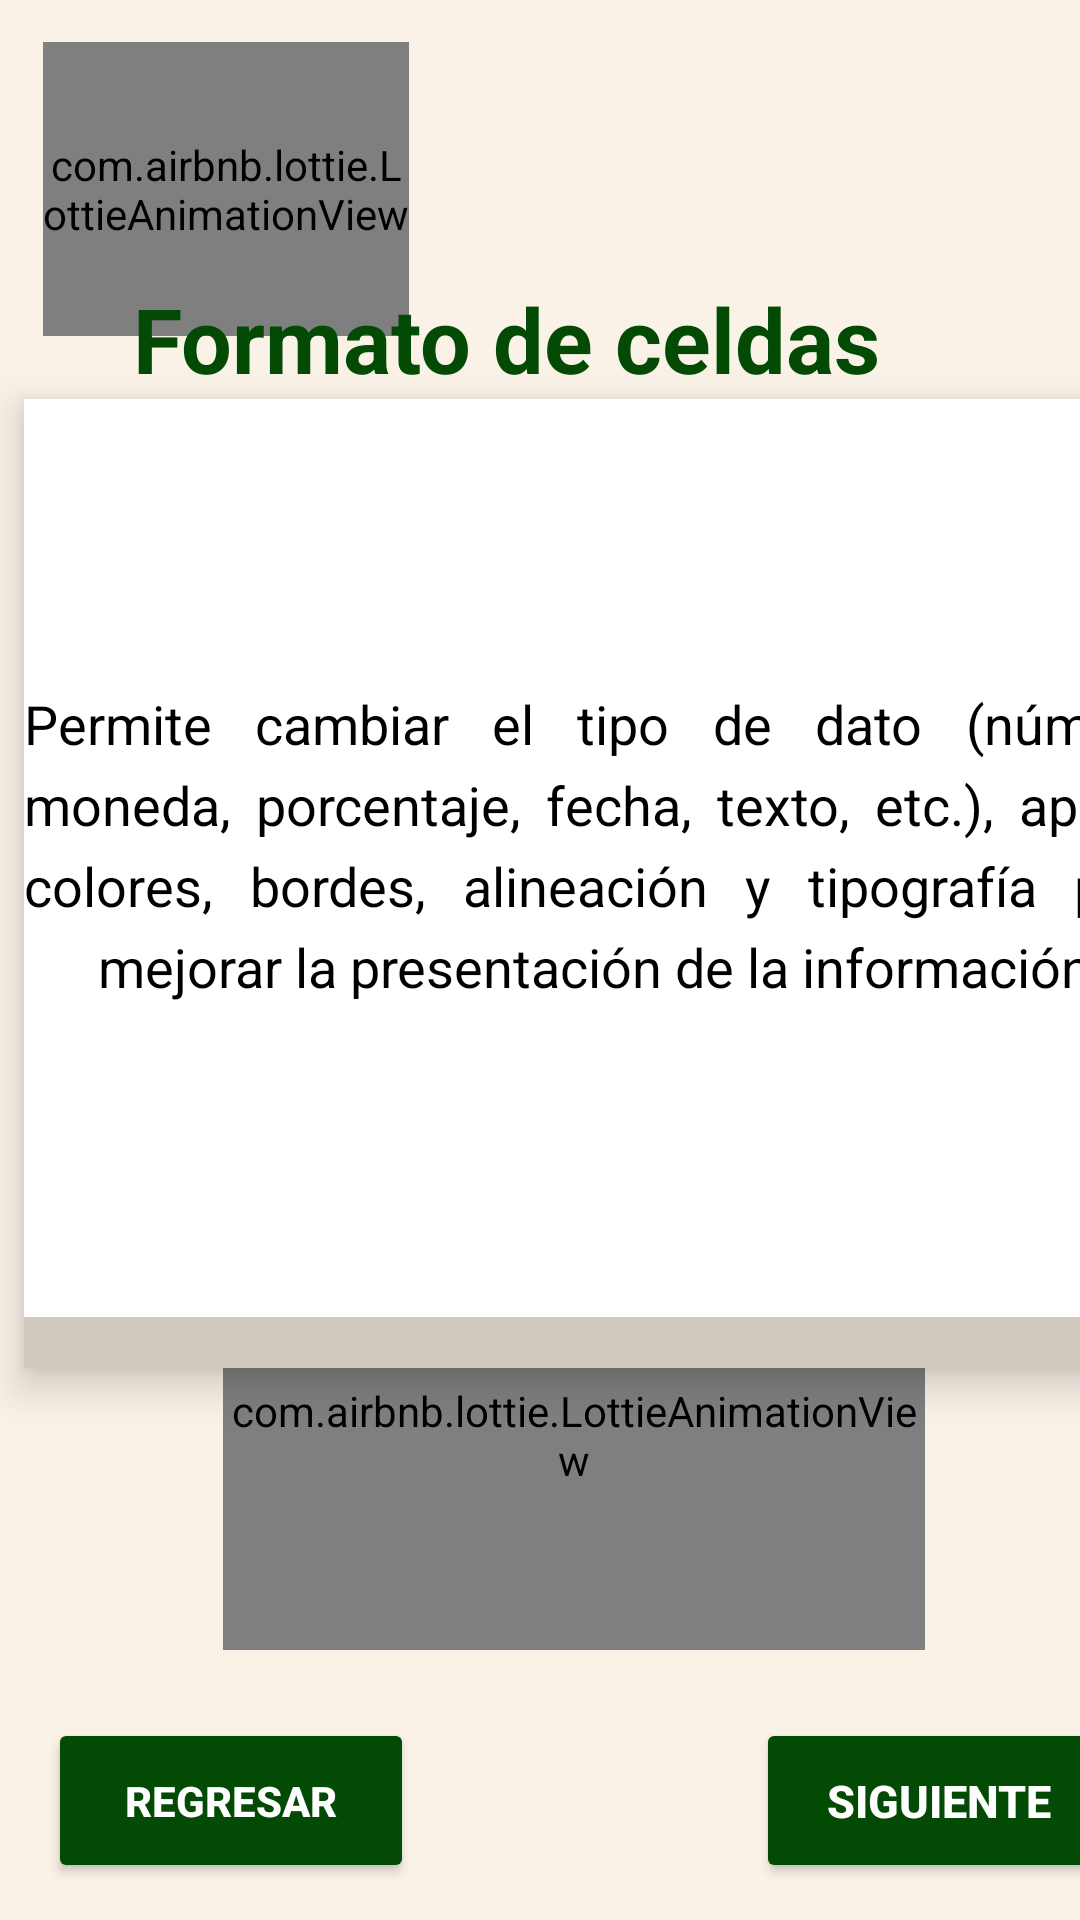

The Android layout XML behind this screen, and the referenced resources:
<!-- AndroidManifest.xml: application theme Theme.TecnoSchoolApp -->
<!-- res/layout/activity_formato_celdas_e.xml -->
<?xml version="1.0" encoding="utf-8"?>
<androidx.constraintlayout.widget.ConstraintLayout xmlns:android="http://schemas.android.com/apk/res/android"
    xmlns:app="http://schemas.android.com/apk/res-auto"
    xmlns:tools="http://schemas.android.com/tools"
    android:id="@+id/main"
    android:layout_width="match_parent"
    android:layout_height="match_parent"
    tools:context=".Formato_CeldasE"
    android:background="@drawable/crema">

    <com.airbnb.lottie.LottieAnimationView
        android:id="@+id/lottieAnimationView"
        android:layout_width="122dp"
        android:layout_height="98dp"
        app:layout_constraintBottom_toBottomOf="parent"
        app:layout_constraintEnd_toEndOf="parent"
        app:layout_constraintHorizontal_bias="0.06"
        app:layout_constraintStart_toStartOf="parent"
        app:layout_constraintTop_toTopOf="parent"
        app:layout_constraintVertical_bias="0.026"
        app:lottie_autoPlay="true"
        app:lottie_fileName="Excel.json"
        app:lottie_imageAssetsFolder="assets"
        app:lottie_loop="true" />

    <TextView
        android:id="@+id/textView29"
        android:layout_width="268dp"
        android:layout_height="67dp"
        android:text="@string/name_FormatoC"
        android:textColor="@color/VERDE"
        android:textSize="30sp"
        android:textStyle="bold"
        app:layout_constraintBottom_toBottomOf="parent"
        app:layout_constraintEnd_toEndOf="parent"
        app:layout_constraintHorizontal_bias="0.483"
        app:layout_constraintStart_toStartOf="parent"
        app:layout_constraintTop_toTopOf="parent"
        app:layout_constraintVertical_bias="0.162" />

    <FrameLayout
        android:id="@+id/card_atajo"
        android:layout_width="385dp"
        android:layout_height="323dp"
        android:layout_margin="8dp"
        android:layout_marginStart="16dp"
        android:background="@drawable/cafe"
        android:clickable="true"
        android:elevation="8dp"
        android:focusable="true"
        app:layout_constraintBottom_toBottomOf="parent"
        app:layout_constraintStart_toStartOf="parent"
        app:layout_constraintTop_toTopOf="parent"
        app:layout_constraintVertical_bias="0.415">


        <LinearLayout
            android:id="@+id/parte_trasera"
            android:layout_width="match_parent"
            android:layout_height="match_parent"
            android:gravity="center"
            android:orientation="vertical"
            android:visibility="gone">

            <ImageView
                android:id="@+id/imagen"
                android:layout_width="400dp"
                android:layout_height="320dp"
                android:contentDescription="@string/app_name"
                android:scaleType="centerCrop"
                android:src="@drawable/img_22" />


        </LinearLayout>

        <LinearLayout
            android:id="@+id/parte_frontal"
            android:layout_width="match_parent"
            android:layout_height="306dp"
            android:background="@color/design_default_color_on_primary"
            android:gravity="center"
            android:orientation="vertical">

            <TextView
                android:id="@+id/texto"
                android:layout_width="match_parent"
                android:layout_height="271dp"
                android:layout_marginBottom="8dp"
                android:gravity="center"
                android:justificationMode="inter_word"
                android:lineSpacingExtra="6dp"
                android:text="@string/name_Celadas"
                android:textColor="@android:color/black"
                android:textSize="18sp"
                android:textStyle="normal" />


        </LinearLayout>


    </FrameLayout>

    <Button
        android:id="@+id/btnRegresar2"
        android:layout_width="122dp"
        android:layout_height="55dp"
        android:layout_marginStart="16dp"
        android:backgroundTint="@color/VERDE"
        android:text="@string/name_Regresar"
        android:textColor="@color/white"
        android:textStyle="bold"
        app:layout_constraintBottom_toBottomOf="parent"
        app:layout_constraintStart_toStartOf="parent"
        app:layout_constraintTop_toTopOf="parent"
        app:layout_constraintVertical_bias="0.979" />

    <Button
        android:id="@+id/btnSiguiente"
        android:layout_width="122dp"
        android:layout_height="55dp"
        android:layout_marginStart="252dp"
        android:backgroundTint="@color/VERDE"
        android:text="@string/name_siguiente"
        android:textColor="@color/white"
        android:textSize="15sp"
        android:textStyle="bold"
        app:layout_constraintBottom_toBottomOf="parent"
        app:layout_constraintStart_toStartOf="parent"
        app:layout_constraintTop_toTopOf="parent"
        app:layout_constraintVertical_bias="0.979" />

    <com.airbnb.lottie.LottieAnimationView
        android:id="@+id/lottieAnimationView2"
        android:layout_width="234dp"
        android:layout_height="143dp"
        app:layout_constraintBottom_toBottomOf="parent"
        app:layout_constraintEnd_toEndOf="parent"
        app:layout_constraintHorizontal_bias="0.591"
        app:layout_constraintStart_toStartOf="parent"
        app:layout_constraintTop_toTopOf="parent"
        app:layout_constraintVertical_bias="0.819"
        app:lottie_autoPlay="true"
        app:lottie_fileName="lap.json"
        app:lottie_imageAssetsFolder="assets"
        app:lottie_loop="true" />


</androidx.constraintlayout.widget.ConstraintLayout>
<!-- resources referenced by this layout -->
<resources>
  <color name="VERDE">#034B05</color>
  <color name="white">#FFFFFF</color>
  <!-- drawable cafe: jpeg bitmap (drawable, 3702 bytes) -->
  <!-- drawable crema: jpeg bitmap (drawable, 10116 bytes) -->
  <!-- drawable img_22: png bitmap (drawable, 19648 bytes) -->
  <string name="app_name">TecnoSchool App</string>
  <string name="name_Celadas">Permite cambiar el tipo de dato (número, moneda, porcentaje, fecha, texto, etc.),
          aplicar colores, bordes, alineación y tipografía para mejorar la presentación de la información.
      </string>
  <string name="name_FormatoC">Formato de celdas</string>
  <string name="name_Regresar">Regresar</string>
  <string name="name_siguiente">Siguiente</string>
  <style name="Theme.TecnoSchoolApp" parent="Base.Theme.TecnoSchoolApp" />
  <style name="Base.Theme.TecnoSchoolApp" parent="Theme.Material3.DayNight.NoActionBar">
          
          
      </style>
</resources>
